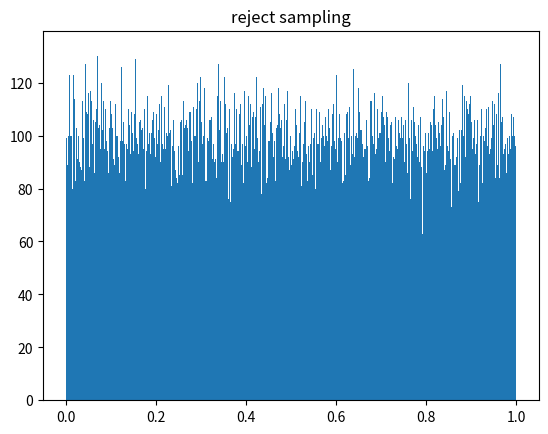

This chart was generated by the following Python code:
# -*- coding: utf-8 -*-
'''
.. codeauthor:: Hung-Hsin Chen <chenhh@par.cse.nsysu.edu.tw>
'''
__author__ = 'Hung-Hsin Chen'

import numpy as np
import matplotlib.pyplot as plt

def reject_sampling(n_sample=100000):
    '''
    使用uniform dist抽出f(x)=6*x*(1-x), 0<x<1
    '''
    pts = np.random.rand(n_sample)
    accepts = []




    #plot
    plt.hist(pts, bins=1000)
    # plt.plot(pts)
    # plt.xlim(0, 1)
    # plt.ylim(0, 1)
    plt.title("reject sampling")
    plt.show()

if __name__ == '__main__':
    reject_sampling()